The GitHub repository magahisca/dfruitdisease contains a labelled image folder "data" with 4 categories: anthracnose, cactus virus X, healthy, stem canker. Examples follow, each with its label.

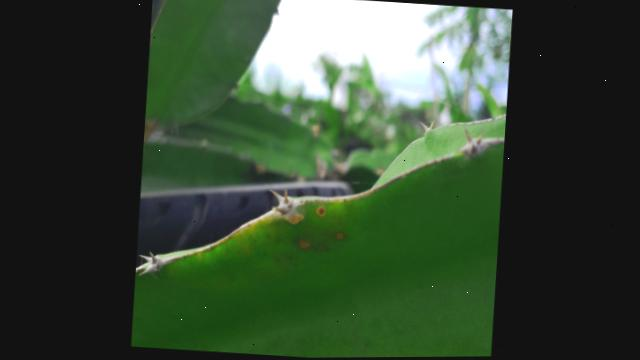
Label: healthy

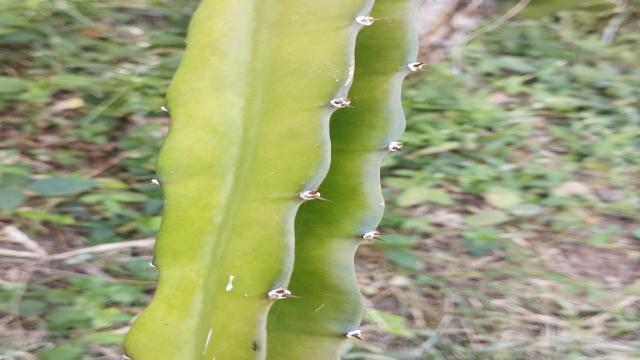
Label: healthy

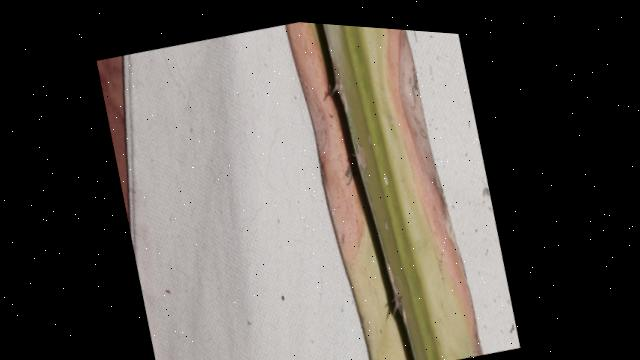
Label: anthracnose

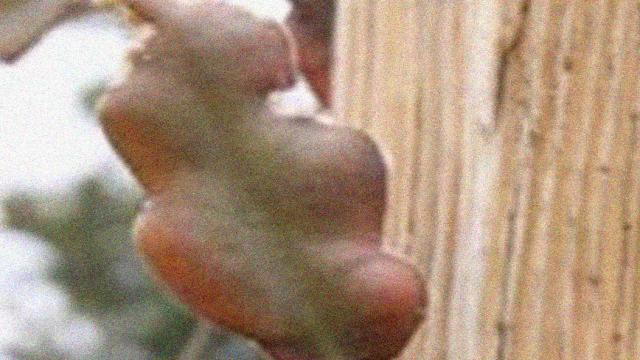
Label: cactus virus X

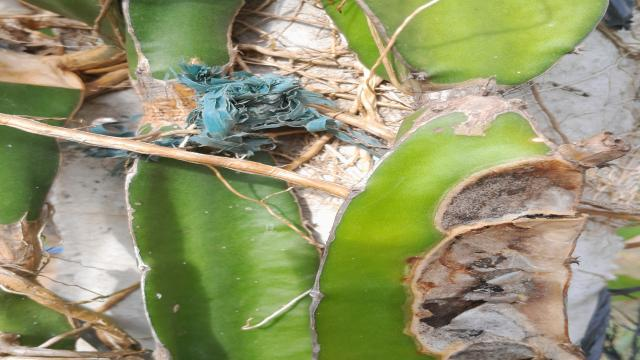
Label: stem canker

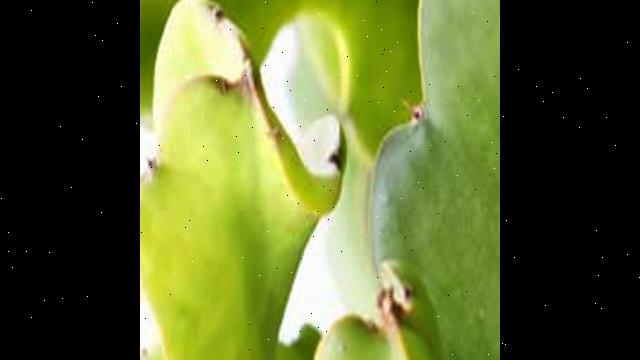
Label: cactus virus X
